The GitHub repository AryanJoshi1404/Advanced-Wafer-Defect-Classification-for-Semiconductor-Manufacturing contains a labelled image folder "data" with 9 categories: center defect, donut defect, edge local defect, edge ring defect, loc, near full defect, random defect, scratch defect, none. Examples follow, each with its label.

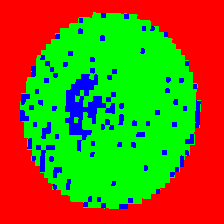
Label: loc

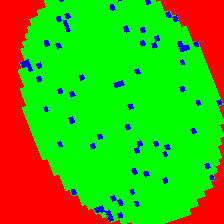
Label: none

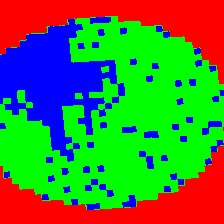
Label: edge local defect

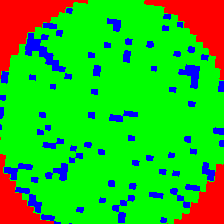
Label: scratch defect

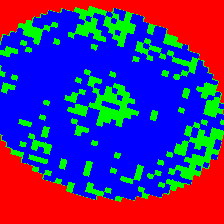
Label: near full defect

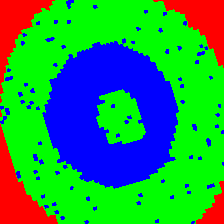
Label: donut defect
